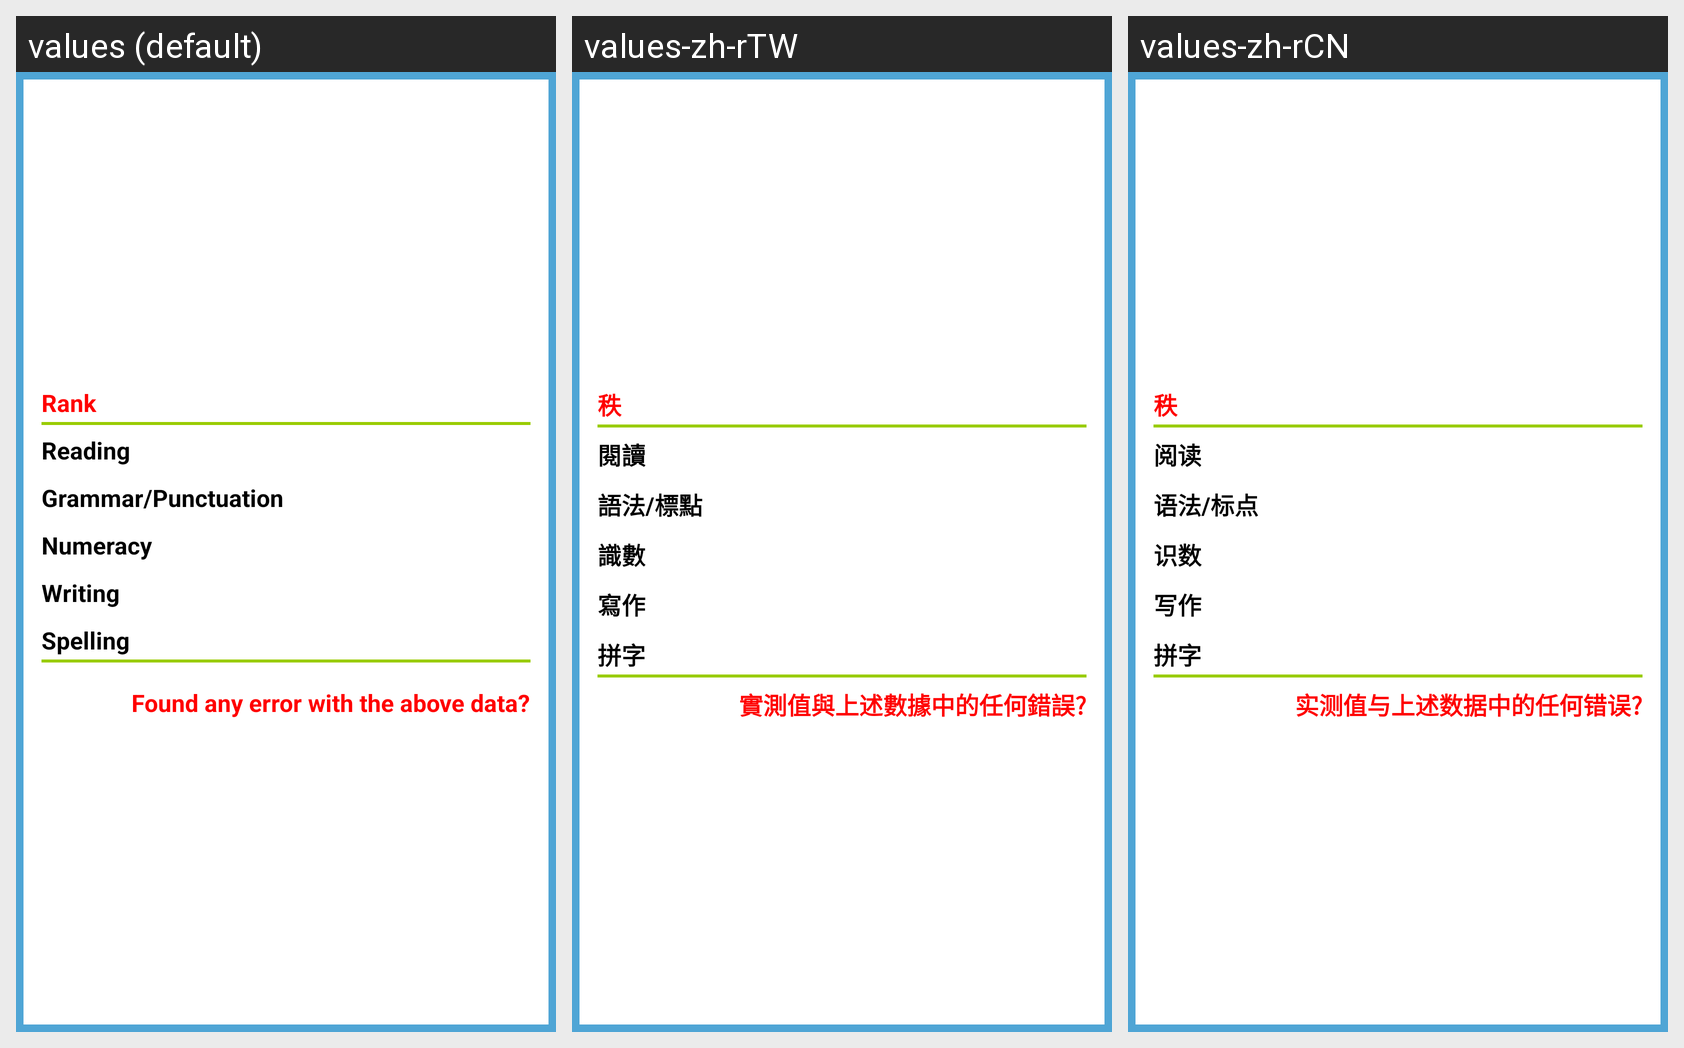

The Android screen above is rendered under several locales of the same app. Produce the string resources it draws, with the default and per-locale values.
Android screen res/layout/school_details_page.xml rendered under 3 locales, left to right: values (default), values-zh-rTW, values-zh-rCN. Device: Nexus 5 (rendered at 1080×1920; each locale shown at half size, 540×960, under a caption strip naming it); theme Theme.MaterialComponents.DayNight.NoActionBar.
Other locales in the repository, not shown: values-fr, values-hi, values-ko.
Strings drawn on this screen, with the default value and each locale's value (text and hints the layout hard-codes, and strings that could not be matched under every locale, appear in the picture but are not listed):

rank
  values: Rank
  values-zh-rTW: 秩
  values-zh-rCN: 秩

reading
  values: Reading
  values-zh-rTW: 閱讀
  values-zh-rCN: 阅读

grammar_punctuation
  values: Grammar/Punctuation
  values-zh-rTW: 語法/標點
  values-zh-rCN: 语法/标点

numeracy
  values: Numeracy
  values-zh-rTW: 識數
  values-zh-rCN: 识数

writing
  values: Writing
  values-zh-rTW: 寫作
  values-zh-rCN: 写作

spelling
  values: Spelling
  values-zh-rTW: 拼字
  values-zh-rCN: 拼字

contactUs
  values: Found any error with the above data?
  values-zh-rTW: 實測值與上述數據中的任何錯誤?
  values-zh-rCN: 实测值与上述数据中的任何错误?
